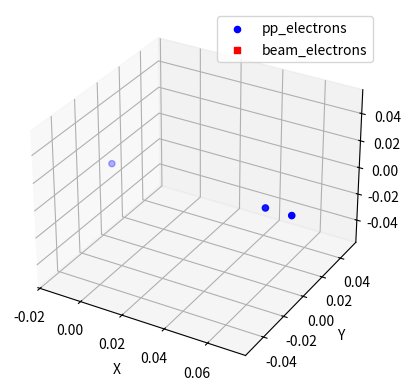

Write the Python code that produced this figure.
import random
import math
import numpy as np
import matplotlib.pyplot as plt

pp_electrons = 3
beam_electrons = 0

time_step = 1e-18

# constants
k = 8.988 * 10**9
pp_electron_velocity = 18.7e6
m_e = 9.1093837e-31
e = 1.602 * 10 ** -19
x_range = 0.15
y_range = 0.15
z_range = 0.5

my0 = 1.2566370614*10**-6



class Electron:
    def __init__(self, charge=None, position=None, velocity=None, acceleration=None, mass=m_e):
        self.charge = charge  # keV
        self.position = position
        self.velocity = velocity
        self.acceleration = acceleration
        self.distance_matrix = None
        self.colomb_force_matrix = None
        self.magnetic_force_matrix = None
        self.lorentz_force_matrix = None
        self.net_force = None  # Added attribute for net force
        self.mass = mass

    def accelerate(self, electric_field, magnetic_field):
        # Implement acceleration based on Lorentz force equation if needed
        pass

    def rk4_integrator(self, time_step, all_electrons):
        dt = time_step

        k1_v = dt*(self.total_force(all_electrons, self.position, self.velocity)/m_e)
        k1_x = dt*self.velocity

        k2_v = dt*(self.total_force(all_electrons, self.position + (k1_x/2), self.velocity + (k1_v/2))/m_e)
        k2_x = dt*(self.velocity + (k1_v/2))

        k3_v = dt*(self.total_force(all_electrons, self.position + (k2_x/2), self.velocity + (k2_v/2))/m_e)
        k3_x = dt*(self.velocity + (k2_v/2))

        k4_v = dt*(self.total_force(all_electrons, self.position + k3_x, self.velocity + k3_v)/m_e)
        k4_x = dt*(self.velocity + k3_v)

        self.velocity += (1/6)*(k1_v + 2*k2_v + 2*k3_v + k4_v)
        self.position += (1/6)*(k1_x + 2*k2_x + 2*k3_x + k4_x)


    def distance(self, other):
        # Calculate the Euclidean distance between self and other electrons
        dx = self.position[0] - other.position[0]
        dy = self.position[1] - other.position[1]
        dz = self.position[2] - other.position[2]
        return math.sqrt(dx**2 + dy**2 + dz**2)

    def calculate_distances(self, all_electrons):
        # Calculate distances from self to every other electron
        distances = [self.distance(other) for other in all_electrons]
        self.distance_matrix = np.array(distances)

    def colomb_force(self, all_electrons, x):
        colomb_forces = np.zeros((len(all_electrons), 3))  # Initialize forces array
        for i, other in enumerate(all_electrons):
            if other != self:
                rx = x[0] - other.position[0]
                ry = x[1] - other.position[1]
                rz = x[2] - other.position[2]

                distance = math.sqrt(rx**2 + ry**2 + rz**2)

                unit_vector = np.array([rx, ry, rz]) / distance

                # Calculate Coulomb force vector
                F_c = k * (self.charge * other.charge) / (distance**2)
                colomb_force_vector = unit_vector * F_c
                colomb_forces[i] = colomb_force_vector

        self.colomb_force_matrix = colomb_forces

    # Calculate net force by summing forces along each dimension (x, y, z)
        #self.net_force = np.sum(self.colomb_force_matrix, axis=0)
        return np.sum(self.colomb_force_matrix, axis=0)

    def keV_to_ms (self):
        return math.sqrt(2 * self.charge / m_e)

    def magnetic_force(self, all_electrons, x):  # Biot–Savart law
        magnetic_forces = np.zeros((len(all_electrons), 3))
        for i, other in enumerate(all_electrons):
            if other != self:
                rx = x[0] - other.position[0]
                ry = x[1] - other.position[1]
                rz = x[2] - other.position[2]

                distance = math.sqrt(rx ** 2 + ry ** 2 + rz ** 2)

                unit_vector = np.array([rx, ry, rz]) / distance

                if( first_run==0):
                    cross_product = np.cross(self.velocity, unit_vector)

                if (first_run == 1):
                    cross_product = np.cross((0,electron.keV_to_ms(),0), unit_vector) #initial value


                b_factor = my0 / (4 * np.pi * distance ** 2)
                F_b = b_factor * cross_product
                magnetic_forces[i] = F_b

        self.magnetic_force_matrix = magnetic_forces

        return np.sum(self.magnetic_force_matrix, axis=0)


    def total_force(self, all_electrons, x, v):
        return self.colomb_force(all_electrons=all_electrons, x=x) + self.magnetic_force(all_electrons=all_electrons, x=x, v=v)


#Jag har optimerat potential beräkningen så att nu går det bara igenom en loop istället för 3 (Smyan)
#Den gör samma beräkning men med vectorer och meshgrid istället för index beräkning som använder sig
#av C bibliotek inuti numpy
#Calculate Potential
def calculate_potential(elec_array):

    x_ = np.linspace(-x_range, x_range, 15)
    y_ = np.linspace(-y_range, y_range, 15)
    z_ = np.linspace(0, z_range, 15)
    x, y, z = np.meshgrid(x_, y_, z_, indexing='ij')

    Vp = np.zeros((len(x), len(y), len(z)))


    for electron in elec_array:

        elec_pos = np.array(electron.position)

        dist = np.sqrt((x - elec_pos[0]) ** 2 + (y - elec_pos[1]) ** 2 + (z - elec_pos[2]) ** 2)

        Vp += k * (electron.charge / dist)

    return Vp



#Write code to run here for encapsulation (SMYAN)
if __name__ == "__main__":
    # Create an array of Electron objects with random initial positions
    electron_array_pp = [Electron(charge=e, position=[random.uniform(-x_range, x_range), 0, 0]) for _ in
                         range(pp_electrons)]
    electron_array_beam = [Electron(charge=e, position=[random.uniform(-x_range, x_range), 0, z_range]) for _ in
                           range(beam_electrons)]

    # Calculate distances for each electron
    all_electrons = electron_array_pp + electron_array_beam

    first_run=1

    for electron in all_electrons:
        if(first_run==1):
            electron.colomb_force(all_electrons, electron.position)
            electron.magnetic_force(all_electrons, electron.position)

        if (first_run == 0):
            electron.rk4_integrator(electron, time_step, all_electrons)
            electron.colomb_force(all_electrons, electron.position)
            electron.magnetic_force(all_electrons, electron.position)




    # 3D plot of electron positions
    fig = plt.figure()
    ax = fig.add_subplot(111, projection='3d')

    # Extract x, y, z coordinates from each electron's position for pp_electrons
    x_coords_pp = [electron.position[0] for electron in electron_array_pp]
    y_coords_pp = [electron.position[1] for electron in electron_array_pp]
    z_coords_pp = [electron.position[2] for electron in electron_array_pp]

    # Extract x, y, z coordinates from each electron's position for beam_electrons
    x_coords_beam = [electron.position[0] for electron in electron_array_beam]
    y_coords_beam = [electron.position[1] for electron in electron_array_beam]
    z_coords_beam = [electron.position[2] for electron in electron_array_beam]

    # Plotting electrons from pp_electrons
    ax.scatter(x_coords_pp, y_coords_pp, z_coords_pp, c='b', marker='o', label='pp_electrons')

    # Plotting electrons from beam_electrons
    ax.scatter(x_coords_beam, y_coords_beam, z_coords_beam, c='r', marker='s', label='beam_electrons')

    V = calculate_potential(electron_array_pp)

    # Set axis labels
    ax.set_xlabel('X')
    ax.set_ylabel('Y')
    ax.set_zlabel('Z')

    # Add a legend
    ax.legend()

    # Display the plot
    plt.show()
